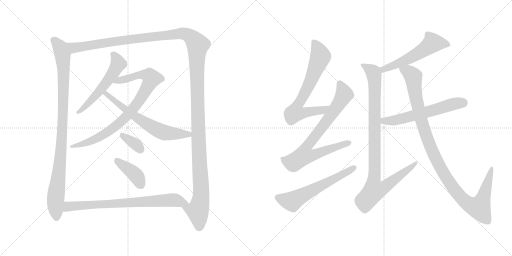
t = 0.00 s
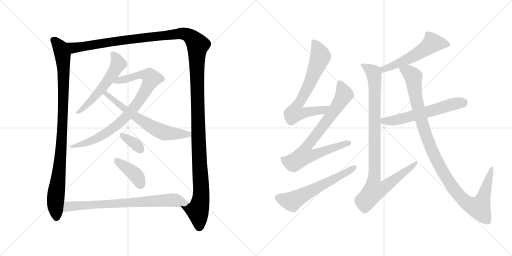
t = 2.60 s
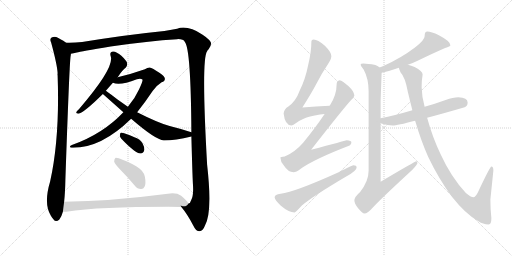
t = 5.20 s
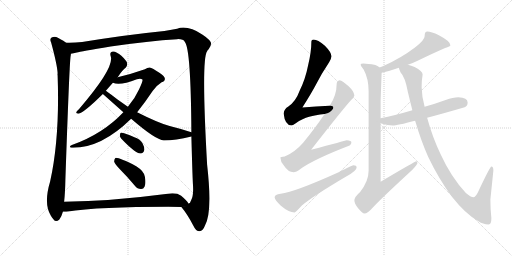
t = 7.81 s
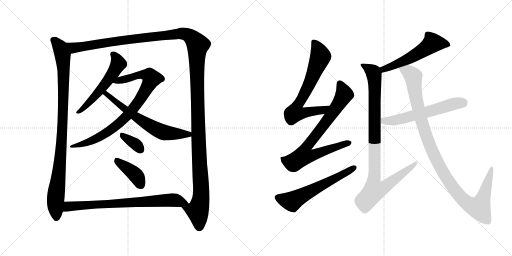
t = 10.41 s
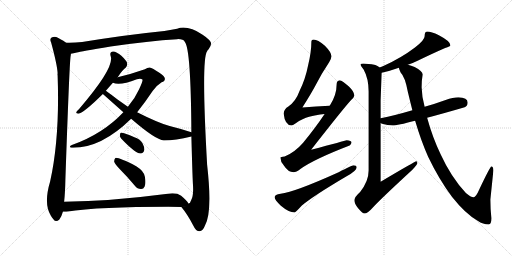
t = 13.01 s

The animated SVG that drew these frames (rendered in a browser with its animation timeline set to each time). Animation: 15 CSS @keyframes rules; one cycle of 13.01 s.

<svg version="1.1" viewBox="0 0 2048 1024" xmlns="http://www.w3.org/2000/svg">
  <g stroke="lightgray" stroke-dasharray="1,1" stroke-width="1" transform="scale(4, 4)">
    <line x1="0" y1="0" x2="256" y2="256"></line>
    <line x1="256" y1="0" x2="0" y2="256"></line>
    <line x1="128" y1="0" x2="128" y2="256"></line>
    <line x1="0" y1="128" x2="256" y2="128"></line>
    <line x1="256" y1="0" x2="512" y2="256"></line>
    <line x1="512" y1="0" x2="256" y2="256"></line>
    <line x1="384" y1="0" x2="384" y2="256"></line>
    <line x1="256" y1="128" x2="512" y2="128"></line>
  </g>
<g transform="scale(1, -1) translate(0, -850)">
   <style type="text/css">
    @keyframes keyframes0 {
      from {
       stroke: black;
       stroke-dashoffset: 979;
       stroke-width: 128;
       }
       76% {
       animation-timing-function: step-end;
       stroke: black;
       stroke-dashoffset: 0;
       stroke-width: 128;
       }
       to {
       stroke: black;
       stroke-width: 1024;
       }
       }
       #make-me-a-hanzi-animation-0 {
         animation: keyframes0 1.046712s both;
         animation-delay: 0.000000s;
         animation-timing-function: linear;
       }
    @keyframes keyframes1 {
      from {
       stroke: black;
       stroke-dashoffset: 1533;
       stroke-width: 128;
       }
       83% {
       animation-timing-function: step-end;
       stroke: black;
       stroke-dashoffset: 0;
       stroke-width: 128;
       }
       to {
       stroke: black;
       stroke-width: 1024;
       }
       }
       #make-me-a-hanzi-animation-1 {
         animation: keyframes1 1.497559s both;
         animation-delay: 1.046712s;
         animation-timing-function: linear;
       }
    @keyframes keyframes2 {
      from {
       stroke: black;
       stroke-dashoffset: 551;
       stroke-width: 128;
       }
       64% {
       animation-timing-function: step-end;
       stroke: black;
       stroke-dashoffset: 0;
       stroke-width: 128;
       }
       to {
       stroke: black;
       stroke-width: 1024;
       }
       }
       #make-me-a-hanzi-animation-2 {
         animation: keyframes2 0.698405s both;
         animation-delay: 2.544271s;
         animation-timing-function: linear;
       }
    @keyframes keyframes3 {
      from {
       stroke: black;
       stroke-dashoffset: 851;
       stroke-width: 128;
       }
       73% {
       animation-timing-function: step-end;
       stroke: black;
       stroke-dashoffset: 0;
       stroke-width: 128;
       }
       to {
       stroke: black;
       stroke-width: 1024;
       }
       }
       #make-me-a-hanzi-animation-3 {
         animation: keyframes3 0.942546s both;
         animation-delay: 3.242676s;
         animation-timing-function: linear;
       }
    @keyframes keyframes4 {
      from {
       stroke: black;
       stroke-dashoffset: 641;
       stroke-width: 128;
       }
       68% {
       animation-timing-function: step-end;
       stroke: black;
       stroke-dashoffset: 0;
       stroke-width: 128;
       }
       to {
       stroke: black;
       stroke-width: 1024;
       }
       }
       #make-me-a-hanzi-animation-4 {
         animation: keyframes4 0.771647s both;
         animation-delay: 4.185222s;
         animation-timing-function: linear;
       }
    @keyframes keyframes5 {
      from {
       stroke: black;
       stroke-dashoffset: 348;
       stroke-width: 128;
       }
       53% {
       animation-timing-function: step-end;
       stroke: black;
       stroke-dashoffset: 0;
       stroke-width: 128;
       }
       to {
       stroke: black;
       stroke-width: 1024;
       }
       }
       #make-me-a-hanzi-animation-5 {
         animation: keyframes5 0.533203s both;
         animation-delay: 4.956869s;
         animation-timing-function: linear;
       }
    @keyframes keyframes6 {
      from {
       stroke: black;
       stroke-dashoffset: 401;
       stroke-width: 128;
       }
       57% {
       animation-timing-function: step-end;
       stroke: black;
       stroke-dashoffset: 0;
       stroke-width: 128;
       }
       to {
       stroke: black;
       stroke-width: 1024;
       }
       }
       #make-me-a-hanzi-animation-6 {
         animation: keyframes6 0.576335s both;
         animation-delay: 5.490072s;
         animation-timing-function: linear;
       }
    @keyframes keyframes7 {
      from {
       stroke: black;
       stroke-dashoffset: 751;
       stroke-width: 128;
       }
       71% {
       animation-timing-function: step-end;
       stroke: black;
       stroke-dashoffset: 0;
       stroke-width: 128;
       }
       to {
       stroke: black;
       stroke-width: 1024;
       }
       }
       #make-me-a-hanzi-animation-7 {
         animation: keyframes7 0.861165s both;
         animation-delay: 6.066407s;
         animation-timing-function: linear;
       }
    @keyframes keyframes8 {
      from {
       stroke: black;
       stroke-dashoffset: 703;
       stroke-width: 128;
       }
       70% {
       animation-timing-function: step-end;
       stroke: black;
       stroke-dashoffset: 0;
       stroke-width: 128;
       }
       to {
       stroke: black;
       stroke-width: 1024;
       }
       }
       #make-me-a-hanzi-animation-8 {
         animation: keyframes8 0.822103s both;
         animation-delay: 6.927572s;
         animation-timing-function: linear;
       }
    @keyframes keyframes9 {
      from {
       stroke: black;
       stroke-dashoffset: 790;
       stroke-width: 128;
       }
       72% {
       animation-timing-function: step-end;
       stroke: black;
       stroke-dashoffset: 0;
       stroke-width: 128;
       }
       to {
       stroke: black;
       stroke-width: 1024;
       }
       }
       #make-me-a-hanzi-animation-9 {
         animation: keyframes9 0.892904s both;
         animation-delay: 7.749675s;
         animation-timing-function: linear;
       }
    @keyframes keyframes10 {
      from {
       stroke: black;
       stroke-dashoffset: 600;
       stroke-width: 128;
       }
       66% {
       animation-timing-function: step-end;
       stroke: black;
       stroke-dashoffset: 0;
       stroke-width: 128;
       }
       to {
       stroke: black;
       stroke-width: 1024;
       }
       }
       #make-me-a-hanzi-animation-10 {
         animation: keyframes10 0.738281s both;
         animation-delay: 8.642579s;
         animation-timing-function: linear;
       }
    @keyframes keyframes11 {
      from {
       stroke: black;
       stroke-dashoffset: 554;
       stroke-width: 128;
       }
       64% {
       animation-timing-function: step-end;
       stroke: black;
       stroke-dashoffset: 0;
       stroke-width: 128;
       }
       to {
       stroke: black;
       stroke-width: 1024;
       }
       }
       #make-me-a-hanzi-animation-11 {
         animation: keyframes11 0.700846s both;
         animation-delay: 9.380860s;
         animation-timing-function: linear;
       }
    @keyframes keyframes12 {
      from {
       stroke: black;
       stroke-dashoffset: 988;
       stroke-width: 128;
       }
       76% {
       animation-timing-function: step-end;
       stroke: black;
       stroke-dashoffset: 0;
       stroke-width: 128;
       }
       to {
       stroke: black;
       stroke-width: 1024;
       }
       }
       #make-me-a-hanzi-animation-12 {
         animation: keyframes12 1.054036s both;
         animation-delay: 10.081706s;
         animation-timing-function: linear;
       }
    @keyframes keyframes13 {
      from {
       stroke: black;
       stroke-dashoffset: 590;
       stroke-width: 128;
       }
       66% {
       animation-timing-function: step-end;
       stroke: black;
       stroke-dashoffset: 0;
       stroke-width: 128;
       }
       to {
       stroke: black;
       stroke-width: 1024;
       }
       }
       #make-me-a-hanzi-animation-13 {
         animation: keyframes13 0.730143s both;
         animation-delay: 11.135742s;
         animation-timing-function: linear;
       }
    @keyframes keyframes14 {
      from {
       stroke: black;
       stroke-dashoffset: 1099;
       stroke-width: 128;
       }
       78% {
       animation-timing-function: step-end;
       stroke: black;
       stroke-dashoffset: 0;
       stroke-width: 128;
       }
       to {
       stroke: black;
       stroke-width: 1024;
       }
       }
       #make-me-a-hanzi-animation-14 {
         animation: keyframes14 1.144368s both;
         animation-delay: 11.865885s;
         animation-timing-function: linear;
       }
</style>
<path d="M 264.5 679.5 Q 258.5 685.5 231.5 699.5 Q 219.5 705.5 206.5 700.5 Q 197.5 694.5 204.5 680.5 Q 228.5 592.5 230.5 557.5 Q 229.5 553.5 230.5 548.5 Q 239.5 298.5 200.5 124.5 Q 173.5 34.5 203.5 -12.5 Q 207.5 -18.5 213.5 -26.5 Q 223.5 -41.5 237.5 -27.5 Q 247.5 -12.5 251.5 3.5 L 256.5 43.5 Q 260.5 79.5 261.5 130.5 Q 277.5 596.5 282.5 626.5 Q 283.5 630.5 283.5 635.5 C 286.5 665.5 286.5 665.5 264.5 679.5 Z" fill="lightgray"></path> 
<path d="M 725.5 22.5 Q 750.5 -7.5 773.5 -52.5 Q 783.5 -74.5 798.5 -74.5 Q 811.5 -73.5 819.5 -52.5 Q 850.5 -1.5 828.5 191.5 Q 804.5 614.5 828.5 645.5 Q 829.5 649.5 834.5 653.5 Q 844.5 668.5 844.5 676.5 Q 843.5 689.5 810.5 711.5 Q 750.5 750.5 708.5 735.5 Q 689.5 732.5 657.5 726.5 Q 507.5 711.5 328.5 682.5 Q 295.5 678.5 264.5 679.5 C 234.5 678.5 254.5 629.5 283.5 635.5 Q 292.5 636.5 307.5 640.5 Q 320.5 644.5 442.5 664.5 Q 593.5 686.5 708.5 693.5 Q 733.5 694.5 739.5 682.5 Q 763.5 654.5 765.5 321.5 L 765.5 304.5 Q 769.5 156.5 771.5 117.5 Q 775.5 68.5 764.5 49.5 Q 760.5 36.5 754.5 36.5 L 753.5 36.5 C 739.5 9.5 713.5 39.5 725.5 22.5 Z" fill="lightgray"></path> 
<path d="M 470.5 541.5 Q 471.5 542.5 473.5 545.5 Q 489.5 570.5 503.5 580.5 Q 510.5 587.5 508.5 598.5 Q 505.5 608.5 485.5 627.5 Q 466.5 643.5 452.5 644.5 Q 437.5 643.5 442.5 626.5 Q 460.5 581.5 316.5 414.5 Q 307.5 407.5 305.5 402.5 Q 302.5 395.5 313.5 395.5 Q 334.5 398.5 411.5 474.5 L 423.5 487.5 L 451.5 519.5 L 470.5 541.5 Z" fill="lightgray"></path> 
<path d="M 548.5 401.5 Q 578.5 438.5 610.5 486.5 Q 625.5 508.5 646.5 521.5 Q 659.5 525.5 659.5 534.5 Q 660.5 544.5 637.5 559.5 Q 609.5 578.5 598.5 580.5 Q 589.5 580.5 579.5 573.5 Q 525.5 554.5 470.5 541.5 C 441.5 534.5 422.5 526.5 451.5 519.5 Q 478.5 506.5 547.5 533.5 Q 563.5 537.5 569.5 532.5 Q 573.5 528.5 556.5 493.5 Q 540.5 457.5 511.5 423.5 L 493.5 401.5 Q 411.5 314.5 287.5 270.5 Q 280.5 267.5 279.5 263.5 Q 280.5 259.5 286.5 259.5 Q 403.5 256.5 524.5 375.5 L 548.5 401.5 Z" fill="lightgray"></path> 
<path d="M 765.5 321.5 Q 726.5 334.5 678.5 346.5 Q 633.5 358.5 548.5 401.5 L 511.5 423.5 L 471.5 451.5 Q 440.5 475.5 423.5 487.5 C 399.5 505.5 389.5 494.5 411.5 474.5 L 493.5 401.5 L 524.5 375.5 Q 621.5 291.5 655.5 288.5 Q 701.5 288.5 765.5 304.5 C 794.5 311.5 794.5 312.5 765.5 321.5 Z" fill="lightgray"></path> 
<path d="M 484.5 296.5 Q 539.5 238.5 561.5 236.5 Q 573.5 235.5 577.5 251.5 Q 578.5 261.5 569.5 278.5 Q 559.5 294.5 537.5 301.5 Q 503.5 317.5 487.5 319.5 Q 480.5 320.5 479.5 310.5 Q 478.5 303.5 484.5 296.5 Z" fill="lightgray"></path> 
<path d="M 479.5 173.5 Q 509.5 143.5 539.5 107.5 Q 549.5 94.5 563.5 94.5 Q 573.5 93.5 578.5 104.5 Q 584.5 116.5 579.5 143.5 Q 576.5 165.5 546.5 184.5 Q 474.5 221.5 461.5 218.5 Q 457.5 215.5 456.5 204.5 Q 459.5 194.5 479.5 173.5 Z" fill="lightgray"></path> 
<path d="M 251.5 3.5 L 265.5 3.5 Q 413.5 24.5 725.5 22.5 C 755.5 22.5 763.5 22.5 753.5 36.5 Q 749.5 46.5 724.5 67.5 Q 706.5 80.5 671.5 75.5 Q 442.5 45.5 256.5 43.5 C 226.5 43.5 221.5 2.5 251.5 3.5 Z" fill="lightgray"></path> 
<path d="M 1318.5 427.0 Q 1263.5 424.0 1209.5 420.0 Q 1245.5 477.0 1263.5 511.0 Q 1284.5 553.0 1316.5 601.0 Q 1325.5 615.0 1325.5 625.0 Q 1325.5 641.0 1299.5 667.0 Q 1270.5 692.0 1254.5 692.0 Q 1245.5 692.0 1245.5 684.0 Q 1245.5 643.0 1232.5 589.0 Q 1221.5 533.0 1198.5 487.0 Q 1183.5 445.0 1153.5 424.0 Q 1136.5 415.0 1134.5 396.0 Q 1139.5 350.0 1165.5 348.0 Q 1170.5 348.0 1181.5 356.0 Q 1211.5 377.0 1236.5 383.0 Q 1260.5 390.0 1298.5 394.0 C 1328.5 398.0 1348.5 429.0 1318.5 427.0 Z" fill="lightgray"></path> 
<path d="M 1358.5 529.0 Q 1346.5 527.0 1346.5 512.0 Q 1346.5 470.0 1319.5 428.0 L 1318.5 427.0 L 1298.5 394.0 Q 1262.5 340.0 1212.5 279.0 Q 1178.5 240.0 1138.5 224.0 Q 1122.5 223.0 1121.5 220.0 Q 1121.5 204.0 1135.5 188.0 Q 1152.5 161.0 1174.5 161.0 Q 1184.5 161.0 1201.5 174.0 Q 1255.5 213.0 1398.5 268.0 Q 1405.5 271.0 1405.5 281.0 Q 1405.5 288.0 1386.5 289.0 Q 1379.5 287.0 1244.5 251.0 Q 1372.5 415.0 1404.5 450.0 Q 1415.5 459.0 1417.5 468.0 Q 1416.5 484.0 1395.5 504.0 Q 1369.5 527.0 1358.5 529.0 Z" fill="lightgray"></path> 
<path d="M 1413.5 189.0 Q 1408.5 189.0 1354.5 161.0 Q 1179.5 82.0 1122.5 75.0 Q 1098.5 72.0 1098.5 61.0 Q 1098.5 51.0 1123.5 27.0 Q 1155.5 0.0 1178.5 0.0 Q 1181.5 0.0 1207.5 28.0 Q 1252.5 66.0 1386.5 145.0 Q 1426.5 167.0 1426.5 180.0 Q 1426.5 189.0 1413.5 189.0 Z" fill="lightgray"></path> 
<path d="M 1709.5 724.0 Q 1704.5 724.0 1700.5 719.0 Q 1698.5 712.0 1698.5 705.0 Q 1698.5 689.0 1658.5 659.0 Q 1604.5 618.0 1533.5 586.0 Q 1526.5 583.0 1518.5 580.0 C 1490.5 569.0 1497.5 552.0 1526.5 559.0 Q 1562.5 567.0 1595.5 579.0 L 1631.5 591.0 Q 1652.5 598.0 1672.5 608.0 Q 1732.5 637.0 1780.5 658.0 Q 1801.5 664.0 1801.5 669.0 Q 1801.5 685.0 1755.5 709.0 Q 1724.5 724.0 1709.5 724.0 Z" fill="lightgray"></path> 
<path d="M 1518.5 580.0 Q 1513.5 586.0 1501.5 590.0 Q 1470.5 596.0 1453.5 596.0 Q 1442.5 596.0 1442.5 592.0 Q 1442.5 587.0 1454.5 572.0 Q 1474.5 536.0 1474.5 484.0 L 1474.5 168.0 Q 1474.5 125.0 1440.5 82.0 Q 1417.5 62.0 1417.5 48.0 Q 1417.5 36.0 1432.5 17.0 Q 1450.5 -4.0 1457.5 -4.0 Q 1470.5 -4.0 1491.5 20.0 Q 1520.5 52.0 1648.5 170.0 Q 1669.5 193.0 1669.5 197.0 Q 1669.5 203.0 1665.5 205.0 Q 1660.5 205.0 1522.5 123.0 L 1522.5 358.0 L 1522.5 377.0 L 1522.5 449.0 L 1526.5 559.0 C 1527.5 576.0 1527.5 576.0 1518.5 580.0 Z" fill="lightgray"></path> 
<path d="M 1522.5 358.0 Q 1525.5 356.0 1528.5 355.0 Q 1550.5 348.0 1570.5 348.0 Q 1588.5 348.0 1660.5 367.0 L 1708.5 379.0 Q 1769.5 395.0 1858.5 421.0 Q 1870.5 425.0 1870.5 440.0 Q 1870.5 460.0 1833.5 461.0 Q 1812.5 461.0 1782.5 450.0 Q 1738.5 434.0 1698.5 423.0 L 1649.5 409.0 Q 1578.5 388.0 1522.5 377.0 C 1493.5 371.0 1494.5 370.0 1522.5 358.0 Z" fill="lightgray"></path> 
<path d="M 1660.5 367.0 Q 1684.5 286.0 1712.5 223.0 Q 1755.5 133.0 1808.5 62.0 Q 1861.5 -5.0 1910.5 -33.0 Q 1932.5 -48.0 1954.5 -48.0 Q 1965.5 -48.0 1965.5 -23.0 Q 1961.5 12.0 1961.5 52.0 L 1973.5 168.0 Q 1973.5 184.0 1965.5 184.0 Q 1960.5 184.0 1916.5 91.0 Q 1903.5 61.0 1894.5 61.0 Q 1882.5 61.0 1863.5 78.0 Q 1804.5 141.0 1762.5 233.0 Q 1730.5 299.0 1708.5 379.0 L 1698.5 423.0 Q 1687.5 460.0 1686.5 501.0 Q 1686.5 529.0 1690.5 552.0 Q 1690.5 566.0 1658.5 582.0 Q 1644.5 588.0 1631.5 591.0 C 1603.5 600.0 1582.5 606.0 1595.5 579.0 Q 1596.5 573.0 1602.5 560.0 Q 1620.5 542.0 1631.5 482.0 Q 1640.5 444.0 1649.5 409.0 L 1660.5 367.0 Z" fill="lightgray"></path> 
      <clipPath id="make-me-a-hanzi-clip-0">
      <path d="M 264.5 679.5 Q 258.5 685.5 231.5 699.5 Q 219.5 705.5 206.5 700.5 Q 197.5 694.5 204.5 680.5 Q 228.5 592.5 230.5 557.5 Q 229.5 553.5 230.5 548.5 Q 239.5 298.5 200.5 124.5 Q 173.5 34.5 203.5 -12.5 Q 207.5 -18.5 213.5 -26.5 Q 223.5 -41.5 237.5 -27.5 Q 247.5 -12.5 251.5 3.5 L 256.5 43.5 Q 260.5 79.5 261.5 130.5 Q 277.5 596.5 282.5 626.5 Q 283.5 630.5 283.5 635.5 C 286.5 665.5 286.5 665.5 264.5 679.5 Z" fill="lightgray"></path>
      </clipPath>
      <path clip-path="url(#make-me-a-hanzi-clip-0)" d="M 214.5 689.5 L 238.5 663.5 L 246.5 645.5 L 254.5 571.5 L 247.5 278.5 L 221.5 46.5 L 225.5 -20.5 " fill="none" id="make-me-a-hanzi-animation-0" stroke-dasharray="851 1702" stroke-linecap="round"></path>

      <clipPath id="make-me-a-hanzi-clip-1">
      <path d="M 725.5 22.5 Q 750.5 -7.5 773.5 -52.5 Q 783.5 -74.5 798.5 -74.5 Q 811.5 -73.5 819.5 -52.5 Q 850.5 -1.5 828.5 191.5 Q 804.5 614.5 828.5 645.5 Q 829.5 649.5 834.5 653.5 Q 844.5 668.5 844.5 676.5 Q 843.5 689.5 810.5 711.5 Q 750.5 750.5 708.5 735.5 Q 689.5 732.5 657.5 726.5 Q 507.5 711.5 328.5 682.5 Q 295.5 678.5 264.5 679.5 C 234.5 678.5 254.5 629.5 283.5 635.5 Q 292.5 636.5 307.5 640.5 Q 320.5 644.5 442.5 664.5 Q 593.5 686.5 708.5 693.5 Q 733.5 694.5 739.5 682.5 Q 763.5 654.5 765.5 321.5 L 765.5 304.5 Q 769.5 156.5 771.5 117.5 Q 775.5 68.5 764.5 49.5 Q 760.5 36.5 754.5 36.5 L 753.5 36.5 C 739.5 9.5 713.5 39.5 725.5 22.5 Z" fill="lightgray"></path>
      </clipPath>
      <path clip-path="url(#make-me-a-hanzi-clip-1)" d="M 270.5 673.5 L 296.5 659.5 L 438.5 682.5 L 729.5 716.5 L 749.5 711.5 L 782.5 683.5 L 791.5 670.5 L 789.5 416.5 L 804.5 90.5 L 803.5 56.5 L 791.5 5.5 L 797.5 -58.5 " fill="none" id="make-me-a-hanzi-animation-1" stroke-dasharray="1405 2810" stroke-linecap="round"></path>

      <clipPath id="make-me-a-hanzi-clip-2">
      <path d="M 470.5 541.5 Q 471.5 542.5 473.5 545.5 Q 489.5 570.5 503.5 580.5 Q 510.5 587.5 508.5 598.5 Q 505.5 608.5 485.5 627.5 Q 466.5 643.5 452.5 644.5 Q 437.5 643.5 442.5 626.5 Q 460.5 581.5 316.5 414.5 Q 307.5 407.5 305.5 402.5 Q 302.5 395.5 313.5 395.5 Q 334.5 398.5 411.5 474.5 L 423.5 487.5 L 451.5 519.5 L 470.5 541.5 Z" fill="lightgray"></path>
      </clipPath>
      <path clip-path="url(#make-me-a-hanzi-clip-2)" d="M 452.5 633.5 L 471.5 602.5 L 458.5 567.5 L 391.5 476.5 L 312.5 402.5 " fill="none" id="make-me-a-hanzi-animation-2" stroke-dasharray="423 846" stroke-linecap="round"></path>

      <clipPath id="make-me-a-hanzi-clip-3">
      <path d="M 548.5 401.5 Q 578.5 438.5 610.5 486.5 Q 625.5 508.5 646.5 521.5 Q 659.5 525.5 659.5 534.5 Q 660.5 544.5 637.5 559.5 Q 609.5 578.5 598.5 580.5 Q 589.5 580.5 579.5 573.5 Q 525.5 554.5 470.5 541.5 C 441.5 534.5 422.5 526.5 451.5 519.5 Q 478.5 506.5 547.5 533.5 Q 563.5 537.5 569.5 532.5 Q 573.5 528.5 556.5 493.5 Q 540.5 457.5 511.5 423.5 L 493.5 401.5 Q 411.5 314.5 287.5 270.5 Q 280.5 267.5 279.5 263.5 Q 280.5 259.5 286.5 259.5 Q 403.5 256.5 524.5 375.5 L 548.5 401.5 Z" fill="lightgray"></path>
      </clipPath>
      <path clip-path="url(#make-me-a-hanzi-clip-3)" d="M 457.5 523.5 L 564.5 551.5 L 599.5 545.5 L 606.5 536.5 L 536.5 419.5 L 477.5 357.5 L 397.5 301.5 L 319.5 270.5 L 285.5 265.5 " fill="none" id="make-me-a-hanzi-animation-3" stroke-dasharray="723 1446" stroke-linecap="round"></path>

      <clipPath id="make-me-a-hanzi-clip-4">
      <path d="M 765.5 321.5 Q 726.5 334.5 678.5 346.5 Q 633.5 358.5 548.5 401.5 L 511.5 423.5 L 471.5 451.5 Q 440.5 475.5 423.5 487.5 C 399.5 505.5 389.5 494.5 411.5 474.5 L 493.5 401.5 L 524.5 375.5 Q 621.5 291.5 655.5 288.5 Q 701.5 288.5 765.5 304.5 C 794.5 311.5 794.5 312.5 765.5 321.5 Z" fill="lightgray"></path>
      </clipPath>
      <path clip-path="url(#make-me-a-hanzi-clip-4)" d="M 420.5 472.5 L 433.5 469.5 L 529.5 392.5 L 627.5 332.5 L 674.5 317.5 L 752.5 312.5 L 756.5 317.5 " fill="none" id="make-me-a-hanzi-animation-4" stroke-dasharray="513 1026" stroke-linecap="round"></path>

      <clipPath id="make-me-a-hanzi-clip-5">
      <path d="M 484.5 296.5 Q 539.5 238.5 561.5 236.5 Q 573.5 235.5 577.5 251.5 Q 578.5 261.5 569.5 278.5 Q 559.5 294.5 537.5 301.5 Q 503.5 317.5 487.5 319.5 Q 480.5 320.5 479.5 310.5 Q 478.5 303.5 484.5 296.5 Z" fill="lightgray"></path>
      </clipPath>
      <path clip-path="url(#make-me-a-hanzi-clip-5)" d="M 490.5 309.5 L 542.5 273.5 L 561.5 252.5 " fill="none" id="make-me-a-hanzi-animation-5" stroke-dasharray="220 440" stroke-linecap="round"></path>

      <clipPath id="make-me-a-hanzi-clip-6">
      <path d="M 479.5 173.5 Q 509.5 143.5 539.5 107.5 Q 549.5 94.5 563.5 94.5 Q 573.5 93.5 578.5 104.5 Q 584.5 116.5 579.5 143.5 Q 576.5 165.5 546.5 184.5 Q 474.5 221.5 461.5 218.5 Q 457.5 215.5 456.5 204.5 Q 459.5 194.5 479.5 173.5 Z" fill="lightgray"></path>
      </clipPath>
      <path clip-path="url(#make-me-a-hanzi-clip-6)" d="M 464.5 209.5 L 543.5 149.5 L 564.5 108.5 " fill="none" id="make-me-a-hanzi-animation-6" stroke-dasharray="273 546" stroke-linecap="round"></path>

      <clipPath id="make-me-a-hanzi-clip-7">
      <path d="M 251.5 3.5 L 265.5 3.5 Q 413.5 24.5 725.5 22.5 C 755.5 22.5 763.5 22.5 753.5 36.5 Q 749.5 46.5 724.5 67.5 Q 706.5 80.5 671.5 75.5 Q 442.5 45.5 256.5 43.5 C 226.5 43.5 221.5 2.5 251.5 3.5 Z" fill="lightgray"></path>
      </clipPath>
      <path clip-path="url(#make-me-a-hanzi-clip-7)" d="M 258.5 9.5 L 273.5 24.5 L 681.5 50.5 L 744.5 36.5 " fill="none" id="make-me-a-hanzi-animation-7" stroke-dasharray="623 1246" stroke-linecap="round"></path>

      <clipPath id="make-me-a-hanzi-clip-8">
      <path d="M 1318.5 427.0 Q 1263.5 424.0 1209.5 420.0 Q 1245.5 477.0 1263.5 511.0 Q 1284.5 553.0 1316.5 601.0 Q 1325.5 615.0 1325.5 625.0 Q 1325.5 641.0 1299.5 667.0 Q 1270.5 692.0 1254.5 692.0 Q 1245.5 692.0 1245.5 684.0 Q 1245.5 643.0 1232.5 589.0 Q 1221.5 533.0 1198.5 487.0 Q 1183.5 445.0 1153.5 424.0 Q 1136.5 415.0 1134.5 396.0 Q 1139.5 350.0 1165.5 348.0 Q 1170.5 348.0 1181.5 356.0 Q 1211.5 377.0 1236.5 383.0 Q 1260.5 390.0 1298.5 394.0 C 1328.5 398.0 1348.5 429.0 1318.5 427.0 Z" fill="lightgray"></path>
      </clipPath>
      <path clip-path="url(#make-me-a-hanzi-clip-8)" d="M 1256.5 680.0 L 1274.5 649.0 L 1279.5 616.0 L 1234.5 507.0 L 1186.5 423.0 L 1179.5 398.0 L 1288.5 408.0 L 1310.5 424.0 " fill="none" id="make-me-a-hanzi-animation-8" stroke-dasharray="575 1150" stroke-linecap="round"></path>

      <clipPath id="make-me-a-hanzi-clip-9">
      <path d="M 1358.5 529.0 Q 1346.5 527.0 1346.5 512.0 Q 1346.5 470.0 1319.5 428.0 L 1318.5 427.0 L 1298.5 394.0 Q 1262.5 340.0 1212.5 279.0 Q 1178.5 240.0 1138.5 224.0 Q 1122.5 223.0 1121.5 220.0 Q 1121.5 204.0 1135.5 188.0 Q 1152.5 161.0 1174.5 161.0 Q 1184.5 161.0 1201.5 174.0 Q 1255.5 213.0 1398.5 268.0 Q 1405.5 271.0 1405.5 281.0 Q 1405.5 288.0 1386.5 289.0 Q 1379.5 287.0 1244.5 251.0 Q 1372.5 415.0 1404.5 450.0 Q 1415.5 459.0 1417.5 468.0 Q 1416.5 484.0 1395.5 504.0 Q 1369.5 527.0 1358.5 529.0 Z" fill="lightgray"></path>
      </clipPath>
      <path clip-path="url(#make-me-a-hanzi-clip-9)" d="M 1359.5 518.0 L 1377.5 473.0 L 1325.5 391.0 L 1222.5 258.0 L 1216.5 227.0 L 1247.5 227.0 L 1396.5 278.0 " fill="none" id="make-me-a-hanzi-animation-9" stroke-dasharray="662 1324" stroke-linecap="round"></path>

      <clipPath id="make-me-a-hanzi-clip-10">
      <path d="M 1413.5 189.0 Q 1408.5 189.0 1354.5 161.0 Q 1179.5 82.0 1122.5 75.0 Q 1098.5 72.0 1098.5 61.0 Q 1098.5 51.0 1123.5 27.0 Q 1155.5 0.0 1178.5 0.0 Q 1181.5 0.0 1207.5 28.0 Q 1252.5 66.0 1386.5 145.0 Q 1426.5 167.0 1426.5 180.0 Q 1426.5 189.0 1413.5 189.0 Z" fill="lightgray"></path>
      </clipPath>
      <path clip-path="url(#make-me-a-hanzi-clip-10)" d="M 1109.5 60.0 L 1168.5 44.0 L 1416.5 180.0 " fill="none" id="make-me-a-hanzi-animation-10" stroke-dasharray="472 944" stroke-linecap="round"></path>

      <clipPath id="make-me-a-hanzi-clip-11">
      <path d="M 1709.5 724.0 Q 1704.5 724.0 1700.5 719.0 Q 1698.5 712.0 1698.5 705.0 Q 1698.5 689.0 1658.5 659.0 Q 1604.5 618.0 1533.5 586.0 Q 1526.5 583.0 1518.5 580.0 C 1490.5 569.0 1497.5 552.0 1526.5 559.0 Q 1562.5 567.0 1595.5 579.0 L 1631.5 591.0 Q 1652.5 598.0 1672.5 608.0 Q 1732.5 637.0 1780.5 658.0 Q 1801.5 664.0 1801.5 669.0 Q 1801.5 685.0 1755.5 709.0 Q 1724.5 724.0 1709.5 724.0 Z" fill="lightgray"></path>
      </clipPath>
      <path clip-path="url(#make-me-a-hanzi-clip-11)" d="M 1794.5 671.0 L 1730.5 678.0 L 1696.5 651.0 L 1607.5 602.0 L 1544.5 576.0 L 1524.5 576.0 " fill="none" id="make-me-a-hanzi-animation-11" stroke-dasharray="426 852" stroke-linecap="round"></path>

      <clipPath id="make-me-a-hanzi-clip-12">
      <path d="M 1518.5 580.0 Q 1513.5 586.0 1501.5 590.0 Q 1470.5 596.0 1453.5 596.0 Q 1442.5 596.0 1442.5 592.0 Q 1442.5 587.0 1454.5 572.0 Q 1474.5 536.0 1474.5 484.0 L 1474.5 168.0 Q 1474.5 125.0 1440.5 82.0 Q 1417.5 62.0 1417.5 48.0 Q 1417.5 36.0 1432.5 17.0 Q 1450.5 -4.0 1457.5 -4.0 Q 1470.5 -4.0 1491.5 20.0 Q 1520.5 52.0 1648.5 170.0 Q 1669.5 193.0 1669.5 197.0 Q 1669.5 203.0 1665.5 205.0 Q 1660.5 205.0 1522.5 123.0 L 1522.5 358.0 L 1522.5 377.0 L 1522.5 449.0 L 1526.5 559.0 C 1527.5 576.0 1527.5 576.0 1518.5 580.0 Z" fill="lightgray"></path>
      </clipPath>
      <path clip-path="url(#make-me-a-hanzi-clip-12)" d="M 1449.5 590.0 L 1493.5 560.0 L 1499.5 521.0 L 1496.5 87.0 L 1533.5 98.0 L 1665.5 200.0 " fill="none" id="make-me-a-hanzi-animation-12" stroke-dasharray="860 1720" stroke-linecap="round"></path>

      <clipPath id="make-me-a-hanzi-clip-13">
      <path d="M 1522.5 358.0 Q 1525.5 356.0 1528.5 355.0 Q 1550.5 348.0 1570.5 348.0 Q 1588.5 348.0 1660.5 367.0 L 1708.5 379.0 Q 1769.5 395.0 1858.5 421.0 Q 1870.5 425.0 1870.5 440.0 Q 1870.5 460.0 1833.5 461.0 Q 1812.5 461.0 1782.5 450.0 Q 1738.5 434.0 1698.5 423.0 L 1649.5 409.0 Q 1578.5 388.0 1522.5 377.0 C 1493.5 371.0 1494.5 370.0 1522.5 358.0 Z" fill="lightgray"></path>
      </clipPath>
      <path clip-path="url(#make-me-a-hanzi-clip-13)" d="M 1530.5 372.0 L 1539.5 365.0 L 1580.5 369.0 L 1820.5 436.0 L 1852.5 438.0 " fill="none" id="make-me-a-hanzi-animation-13" stroke-dasharray="462 924" stroke-linecap="round"></path>

      <clipPath id="make-me-a-hanzi-clip-14">
      <path d="M 1660.5 367.0 Q 1684.5 286.0 1712.5 223.0 Q 1755.5 133.0 1808.5 62.0 Q 1861.5 -5.0 1910.5 -33.0 Q 1932.5 -48.0 1954.5 -48.0 Q 1965.5 -48.0 1965.5 -23.0 Q 1961.5 12.0 1961.5 52.0 L 1973.5 168.0 Q 1973.5 184.0 1965.5 184.0 Q 1960.5 184.0 1916.5 91.0 Q 1903.5 61.0 1894.5 61.0 Q 1882.5 61.0 1863.5 78.0 Q 1804.5 141.0 1762.5 233.0 Q 1730.5 299.0 1708.5 379.0 L 1698.5 423.0 Q 1687.5 460.0 1686.5 501.0 Q 1686.5 529.0 1690.5 552.0 Q 1690.5 566.0 1658.5 582.0 Q 1644.5 588.0 1631.5 591.0 C 1603.5 600.0 1582.5 606.0 1595.5 579.0 Q 1596.5 573.0 1602.5 560.0 Q 1620.5 542.0 1631.5 482.0 Q 1640.5 444.0 1649.5 409.0 L 1660.5 367.0 Z" fill="lightgray"></path>
      </clipPath>
      <path clip-path="url(#make-me-a-hanzi-clip-14)" d="M 1602.5 577.0 L 1634.5 562.0 L 1652.5 544.0 L 1668.5 436.0 L 1720.5 265.0 L 1798.5 118.0 L 1857.5 46.0 L 1895.5 23.0 L 1915.5 19.0 L 1934.5 62.0 L 1967.5 180.0 " fill="none" id="make-me-a-hanzi-animation-14" stroke-dasharray="971 1942" stroke-linecap="round"></path>

</g>
</svg>
